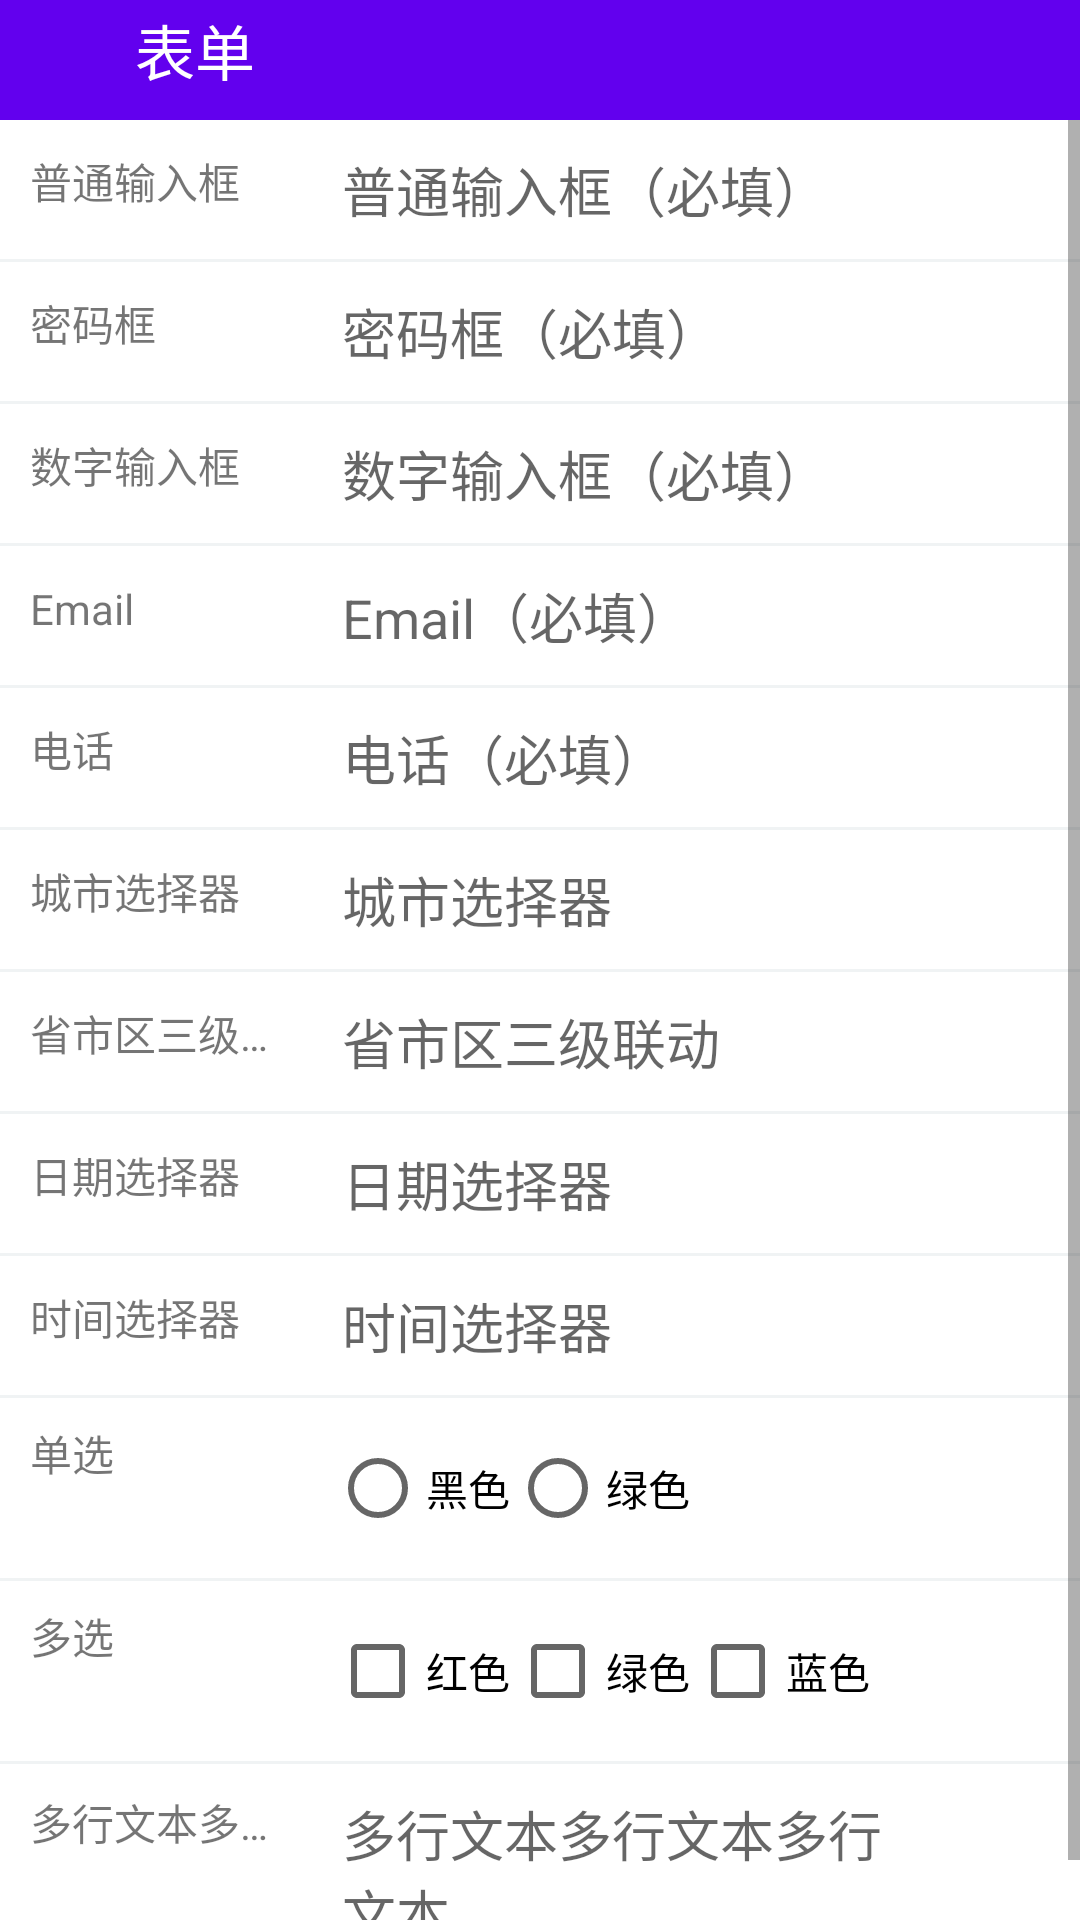

Produce the Android XML layout that renders to this screen, including the resource entries it uses.
<!-- AndroidManifest.xml: fallback theme Theme.MaterialComponents.DayNight.NoActionBar -->
<!-- res/layout/activity_pages_forms.xml -->
<?xml version="1.0" encoding="utf-8"?>
<androidx.constraintlayout.widget.ConstraintLayout xmlns:android="http://schemas.android.com/apk/res/android"
    xmlns:app="http://schemas.android.com/apk/res-auto"
    xmlns:tools="http://schemas.android.com/tools"
    android:layout_width="match_parent"
    android:layout_height="match_parent"
    tools:context=".ui.pages.FormsActivity">

    <com.google.android.material.appbar.AppBarLayout
        android:id="@+id/appBarLayout"
        android:layout_width="match_parent"
        android:layout_height="wrap_content"
        android:theme="@style/AppTheme.AppBarOverlay"
        app:layout_constraintEnd_toEndOf="parent"
        app:layout_constraintStart_toStartOf="parent"
        app:layout_constraintTop_toTopOf="parent">

        <androidx.appcompat.widget.Toolbar
            android:id="@+id/toolbar"
            android:layout_width="match_parent"
            android:layout_height="@dimen/navBarTopHeight"
            android:background="?attr/colorPrimary"
            app:popupTheme="@style/AppTheme.PopupOverlay">

            <LinearLayout
                android:layout_width="wrap_content"
                android:layout_height="match_parent"
                android:orientation="horizontal">

                <ImageView
                    android:id="@+id/image_back"
                    android:layout_width="@dimen/navBarTopSize"
                    android:layout_height="@dimen/navBarTopSize"
                    android:layout_marginTop="4dp"
                    android:scaleType="centerInside"
                    android:src="@drawable/icon_arrow_left_bold"
                    app:tint="@color/white"
                    tools:ignore="ContentDescription" />

                <TextView
                    android:id="@+id/textView"
                    android:layout_width="wrap_content"
                    android:layout_height="wrap_content"
                    android:layout_marginStart="5dp"
                    android:layout_marginTop="2dp"
                    android:text="@string/forms_title"
                    android:textColor="@color/white"
                    android:textSize="@dimen/cardTitleSize" />
            </LinearLayout>
        </androidx.appcompat.widget.Toolbar>

    </com.google.android.material.appbar.AppBarLayout>


    <ScrollView
        android:layout_width="match_parent"
        android:layout_height="match_parent"
        android:layout_marginTop="@dimen/navBarTopHeight">

        <TableLayout
            android:layout_width="match_parent"
            android:layout_height="wrap_content"
            android:divider="@drawable/divider"
            android:showDividers="middle">

            <TableRow
                android:layout_width="match_parent"
                android:layout_height="match_parent">
                <TextView android:id="@+id/textView1" style="@style/form_title" android:text="@string/forms_txt1" />
                <EditText android:id="@+id/editText1" style="@style/form_input" android:inputType="textPersonName"
                    android:hint="@string/forms_hint1" android:autofillHints="0" tools:ignore="LabelFor" />
            </TableRow>
            <TableRow
                android:layout_width="match_parent"
                android:layout_height="match_parent">
                <TextView android:id="@+id/textView2" style="@style/form_title" android:text="@string/forms_txt2" />
                <EditText
                    android:id="@+id/editTextPassword" style="@style/form_input" android:inputType="textPassword"
                    android:hint="@string/forms_hint2" android:autofillHints="0" tools:ignore="LabelFor" />
            </TableRow>
            <TableRow
                android:layout_width="match_parent"
                android:layout_height="match_parent">
                <TextView android:id="@+id/textView3" style="@style/form_title" android:text="@string/forms_txt3" />
                <EditText
                    android:id="@+id/editTextNumber" style="@style/form_input" android:inputType="number"
                    android:hint="@string/forms_hint3" android:autofillHints="0" tools:ignore="LabelFor" />
            </TableRow>
            <TableRow
                android:layout_width="match_parent"
                android:layout_height="match_parent">
                <TextView android:id="@+id/textView4" style="@style/form_title" android:text="@string/forms_txt4" />
                <EditText
                    android:id="@+id/editTextTextEmailAddress" style="@style/form_input" android:inputType="textEmailAddress"
                    android:hint="@string/forms_hint4" android:autofillHints="0" tools:ignore="LabelFor" />
            </TableRow>
            <TableRow
                android:layout_width="match_parent"
                android:layout_height="match_parent">
                <TextView android:id="@+id/textView5" style="@style/form_title" android:text="@string/forms_txt5" />
                <EditText
                    android:id="@+id/editTextPhone" style="@style/form_input" android:inputType="phone"
                    android:hint="@string/forms_hint5" android:autofillHints="0" tools:ignore="LabelFor" />
            </TableRow>
            <TableRow
                android:layout_width="match_parent"
                android:layout_height="match_parent">
                <TextView android:id="@+id/textView6" style="@style/form_title" android:text="@string/forms_txt6" />
                <EditText
                    android:id="@+id/editTextTextPostalAddress" style="@style/form_input" android:inputType="textPostalAddress"
                    android:hint="@string/forms_hint6" android:autofillHints="0" tools:ignore="LabelFor" />
            </TableRow>
            <TableRow
                android:layout_width="match_parent"
                android:layout_height="match_parent">
                <TextView android:id="@+id/textView61" style="@style/form_title" android:text="@string/forms_txt61" />
                <EditText
                    android:id="@+id/editTextTextPostalAddress1" style="@style/form_input" android:inputType="textPostalAddress"
                    android:hint="@string/forms_hint61" android:autofillHints="0" tools:ignore="LabelFor" />
            </TableRow>
            <TableRow
                android:layout_width="match_parent"
                android:layout_height="match_parent">
                <TextView android:id="@+id/textView7" style="@style/form_title" android:text="@string/forms_txt7" />
                <EditText
                    android:id="@+id/editTextDate" style="@style/form_input" android:inputType="date"
                    android:hint="@string/forms_hint7" android:autofillHints="0" tools:ignore="LabelFor" />
            </TableRow>
            <TableRow
                android:layout_width="match_parent"
                android:layout_height="match_parent">
                <TextView android:id="@+id/textView8" style="@style/form_title" android:text="@string/forms_txt8" />
                <EditText
                    android:id="@+id/editTextTime" style="@style/form_input" android:inputType="time"
                    android:hint="@string/forms_hint8" android:autofillHints="0" tools:ignore="LabelFor" />
            </TableRow>
            <TableRow
                android:layout_width="match_parent"
                android:layout_height="match_parent">
                <TextView android:id="@+id/textView9" style="@style/form_title" android:text="@string/forms_txt9" />
                <RadioGroup
                    android:layout_gravity="start"
                    android:orientation="horizontal" style="@style/form_content" >
                    <RadioButton
                        android:id="@+id/radioButton1"
                        android:layout_width="wrap_content"
                        android:layout_height="wrap_content"
                        android:text="@string/black" />
                    <RadioButton
                        android:id="@+id/radioButton2"
                        android:layout_width="wrap_content"
                        android:layout_height="wrap_content"
                        android:text="@string/green" />
                </RadioGroup>
            </TableRow>
            <TableRow
                android:layout_width="match_parent"
                android:layout_height="match_parent">
                <TextView android:id="@+id/textView10" style="@style/form_title" android:text="@string/forms_txt10" />
                <LinearLayout
                    style="@style/form_content"
                    android:orientation="horizontal" >
                    <CheckBox
                        android:id="@+id/checkBox2"
                        android:layout_width="wrap_content"
                        android:layout_height="wrap_content"
                        android:text="@string/red" />
                    <CheckBox
                        android:id="@+id/checkBox3"
                        android:layout_width="wrap_content"
                        android:layout_height="wrap_content"
                        android:text="@string/green" />
                    <CheckBox
                        android:id="@+id/checkBox1"
                        android:layout_width="wrap_content"
                        android:layout_height="wrap_content"
                        android:text="@string/blue" />
                </LinearLayout>
            </TableRow>
            <TableRow
                android:layout_width="match_parent"
                android:layout_height="match_parent">
                <TextView android:id="@+id/textView11" style="@style/form_title" android:text="@string/forms_txt11" />
                <EditText
                    android:id="@+id/editTextTextMultiLine" style="@style/form_input" android:gravity="start|top"
                    android:hint="@string/forms_hint11" android:inputType="textMultiLine" android:autofillHints="0" tools:ignore="LabelFor" />
            </TableRow>

        </TableLayout>
    </ScrollView>

</androidx.constraintlayout.widget.ConstraintLayout>
<!-- resources referenced by this layout -->
<resources>
  <color name="white">#ffffff</color>
  <dimen name="cardTitleSize">20sp</dimen>
  <dimen name="navBarTopHeight">40dp</dimen>
  <dimen name="navBarTopSize">24dp</dimen>
  <!-- drawable divider (drawable) -->
  <?xml version="1.0" encoding="utf-8"?>
  <shape xmlns:android="http://schemas.android.com/apk/res/android" >
      <size android:height="1dp"/>
      <solid android:color="#F0F3F4"/>
  </shape>
  <string name="black">黑色</string>
  <string name="blue">蓝色</string>
  <string name="forms_hint1">普通输入框（必填）</string>
  <string name="forms_hint11">多行文本多行文本多行文本</string>
  <string name="forms_hint2">密码框（必填）</string>
  <string name="forms_hint3">数字输入框（必填）</string>
  <string name="forms_hint4">Email（必填）</string>
  <string name="forms_hint5">电话（必填）</string>
  <string name="forms_hint6">城市选择器</string>
  <string name="forms_hint61">省市区三级联动</string>
  <string name="forms_hint7">日期选择器</string>
  <string name="forms_hint8">时间选择器</string>
  <string name="forms_title">表单</string>
  <string name="forms_txt1">普通输入框</string>
  <string name="forms_txt10">多选</string>
  <string name="forms_txt11">多行文本多行文本多行文本</string>
  <string name="forms_txt2">密码框</string>
  <string name="forms_txt3">数字输入框</string>
  <string name="forms_txt4">Email</string>
  <string name="forms_txt5">电话</string>
  <string name="forms_txt6">城市选择器</string>
  <string name="forms_txt61">省市区三级联动</string>
  <string name="forms_txt7">日期选择器</string>
  <string name="forms_txt8">时间选择器</string>
  <string name="forms_txt9">单选</string>
  <string name="green">绿色</string>
  <string name="red">红色</string>
  <style name="AppTheme.AppBarOverlay" parent="ThemeOverlay.AppCompat.Dark.ActionBar" />
  <style name="AppTheme.PopupOverlay" parent="ThemeOverlay.AppCompat.Light" />
  <style name="form_content">
          <item name="android:layout_width">wrap_content</item>
          <item name="android:layout_height">wrap_content</item>
          <item name="android:paddingStart">10dp</item>
          <item name="android:paddingTop">6dp</item>
          <item name="android:paddingBottom">6dp</item>
          <item name="android:paddingEnd">10dp</item>
      </style>
  <style name="form_input">
          <item name="android:layout_width">wrap_content</item>
          <item name="android:layout_height">wrap_content</item>
          <item name="android:paddingStart">10dp</item>
          <item name="android:paddingTop">6dp</item>
          <item name="android:paddingBottom">6dp</item>
          <item name="android:paddingEnd">10dp</item>
          <item name="android:ems">10</item>
          <item name="android:layout_margin">4dp</item>
          <item name="android:background">@null</item>
          <item name="android:textColor">@color/grey</item>
      </style>
  <style name="form_title">
          <item name="android:layout_width">100dp</item>
          <item name="android:layout_height">wrap_content</item>
          <item name="android:paddingStart">10dp</item>
          <item name="android:singleLine">true</item>
          <item name="android:ellipsize">end</item>
          <item name="android:paddingTop">8dp</item>
      </style>
  <color name="grey">#8799a3</color>
</resources>
